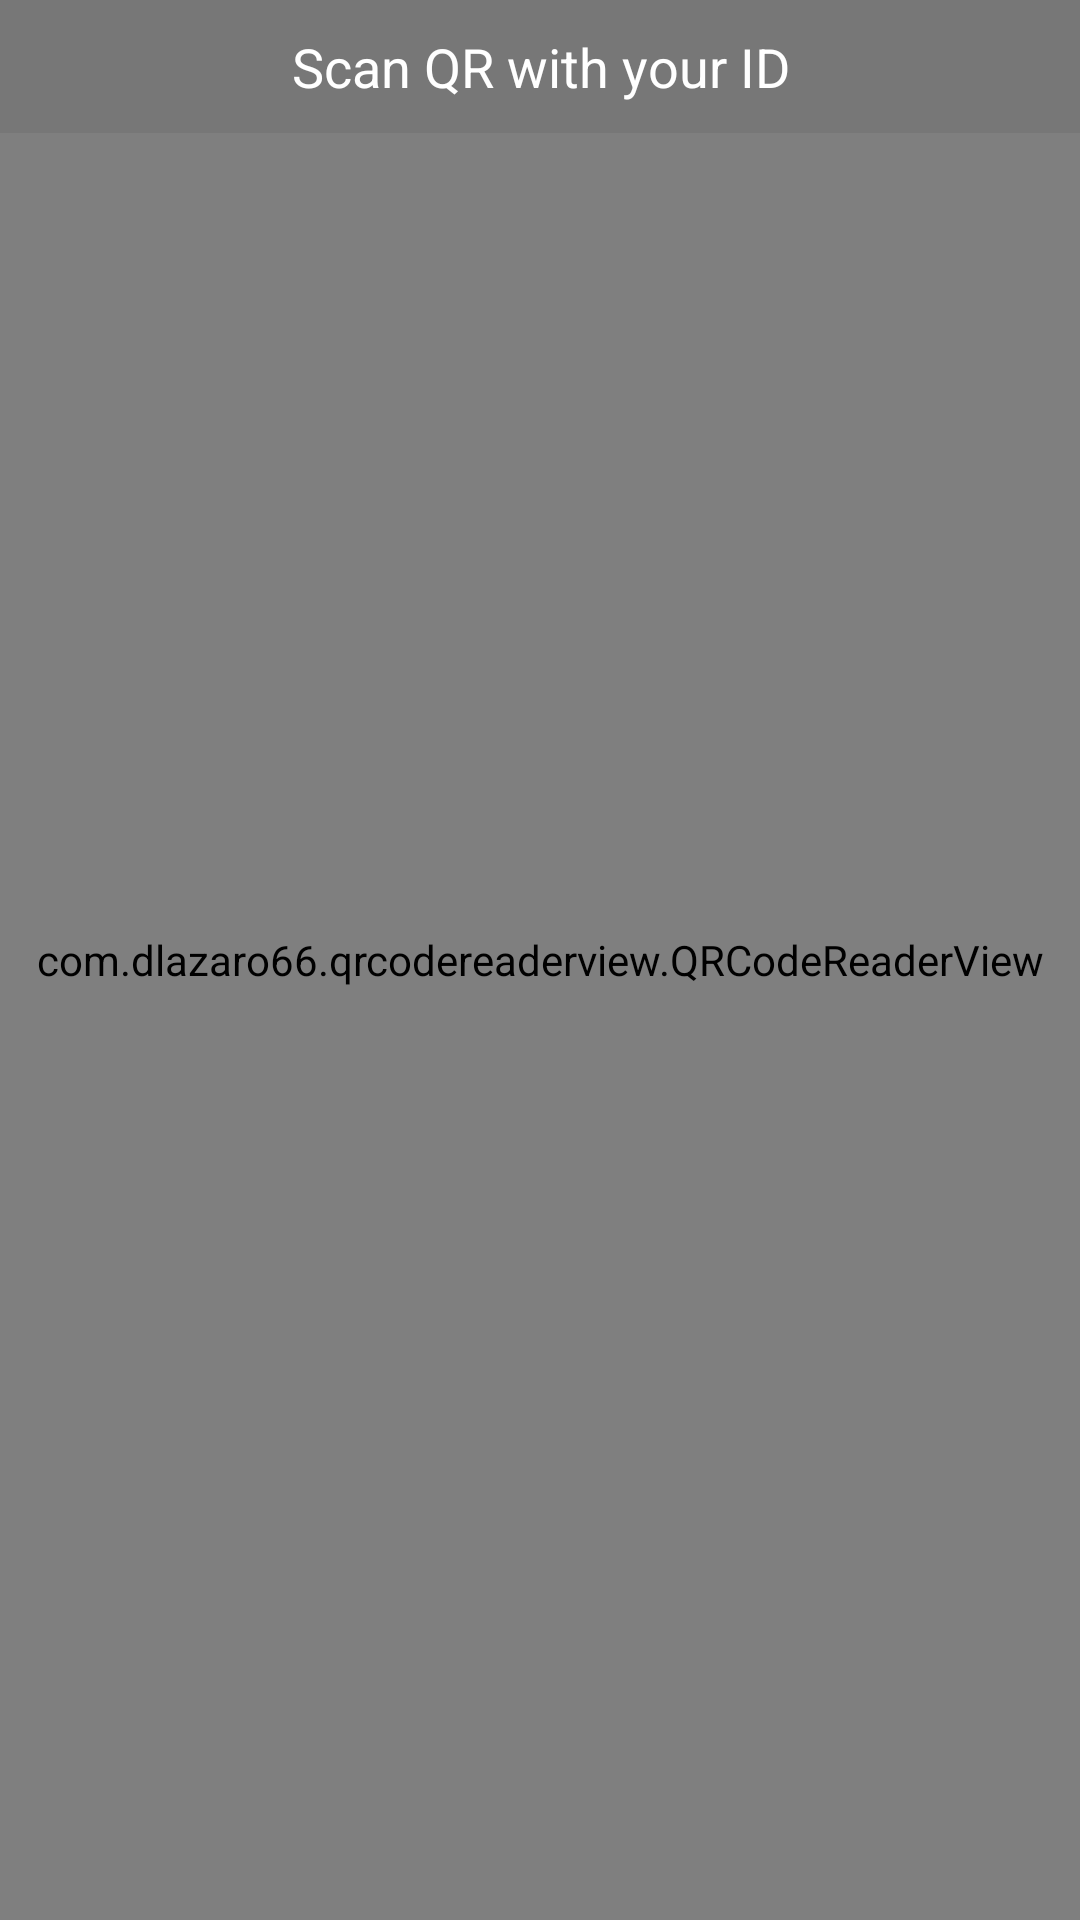

Reconstruct the res/layout file that produces this screen, plus the resources it refers to.
<!-- AndroidManifest.xml: application theme AppMainTheme -->
<!-- res/layout/activity_qr_code_reader.xml -->
<?xml version="1.0" encoding="utf-8"?>

<RelativeLayout xmlns:android="http://schemas.android.com/apk/res/android"
    xmlns:tools="http://schemas.android.com/tools"
    android:id="@+id/activity_qr_code_reader"
    android:layout_width="match_parent"
    android:layout_height="match_parent"
    tools:context="ph.akosikaelito.android.steam_status.activities.QrCodeReaderActivity">


    <RelativeLayout
        android:id="@+id/rlQrCodeScan"
        android:layout_width="match_parent"
        android:layout_height="match_parent">

        <com.dlazaro66.qrcodereaderview.QRCodeReaderView
            android:id="@+id/qrdecoderview"
            android:layout_width="match_parent"
            android:layout_height="match_parent" />

        <TextView
            android:id="@+id/resultTextView"
            android:layout_width="match_parent"
            android:layout_height="wrap_content"
            android:layout_centerHorizontal="true"
            android:background="@color/gray_alpha"
            android:gravity="center"
            android:padding="10sp"
            android:text="Scan QR with your ID"
            android:textAppearance="?android:textAppearanceMedium"
            android:textColor="@color/white" />


        <ImageView
            android:id="@+id/cameraPreview"
            android:layout_width="50sp"
            android:layout_height="50sp"
            android:layout_alignParentBottom="true"
            android:layout_alignParentRight="true"
            android:layout_margin="10sp"
            android:src="@drawable/ic_camera_rear_white_48dp"
            android:visibility="gone" />

    </RelativeLayout>



</RelativeLayout>
<!-- resources referenced by this layout -->
<resources>
  <color name="gray_alpha">#99727272</color>
  <color name="white">#ffffff</color>
  <style name="AppMainTheme" parent="Theme.AppCompat.Light.NoActionBar">
          
  
          <item name="colorPrimary">@color/primary</item>
          <item name="colorPrimaryDark">@color/primary_dark</item>
          <item name="colorAccent">@color/accent</item>
          <item name="android:windowActionBarOverlay">true</item>
          <item name="android:windowNoTitle">true</item>
      </style>
  <color name="primary">#1B1B24</color>
  <color name="primary_dark">#464646</color>
  <color name="accent">#282936</color>
</resources>
